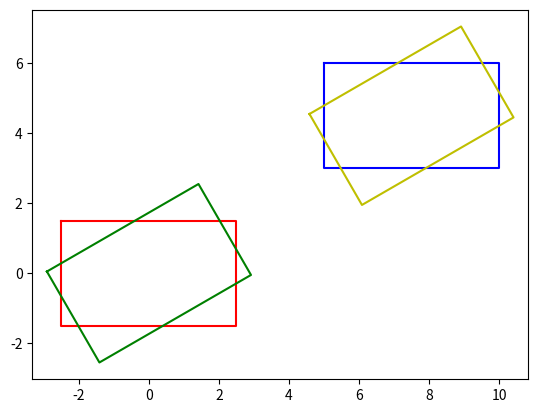

This figure's Python source:
import numpy as np
import matplotlib.pyplot as plt
def display(obj, color='b'):
    temp = obj.copy()
    temp = np.vstack((temp, temp[0]))
    plt.plot(temp[:, 0], temp[:, 1], color)
def transform(obj, T):
    temp = obj.copy()
    temp = np.hstack((temp, np.ones((len(obj), 1))))
    temp = T @ temp.T
    return temp.T[:, :-1]
obj = np.array([[5, 6], [5, 3], [10, 3], [10, 6]])
display(obj)
# Translation

centroid = np.mean(obj, axis=0)

T1 = np.array([[1, 0, -centroid[0]], [0, 1, -centroid[1]], [0, 0, 1]])
obj_T1 = transform(obj, T1)
display(obj_T1, 'r')

# Rotation
degree = 30; rad = degree * np.pi / 180
T2 = np.array([[np.cos(rad), -np.sin(rad), 0], [np.sin(rad), np.cos(rad), 0], [0, 0, 1]])
obj_T2 = transform(obj_T1, T2)
display(obj_T2, 'g')

# Translation to before
T3 = np.array([[1, 0, centroid[0]], [0, 1, centroid[1]], [0, 0, 1]])
obj_T3 = transform(obj_T2, T3)
display(obj_T3, 'y')

plt.xlim(0, 15); plt.ylim(0, 15); plt.axis('equal');
plt.show()